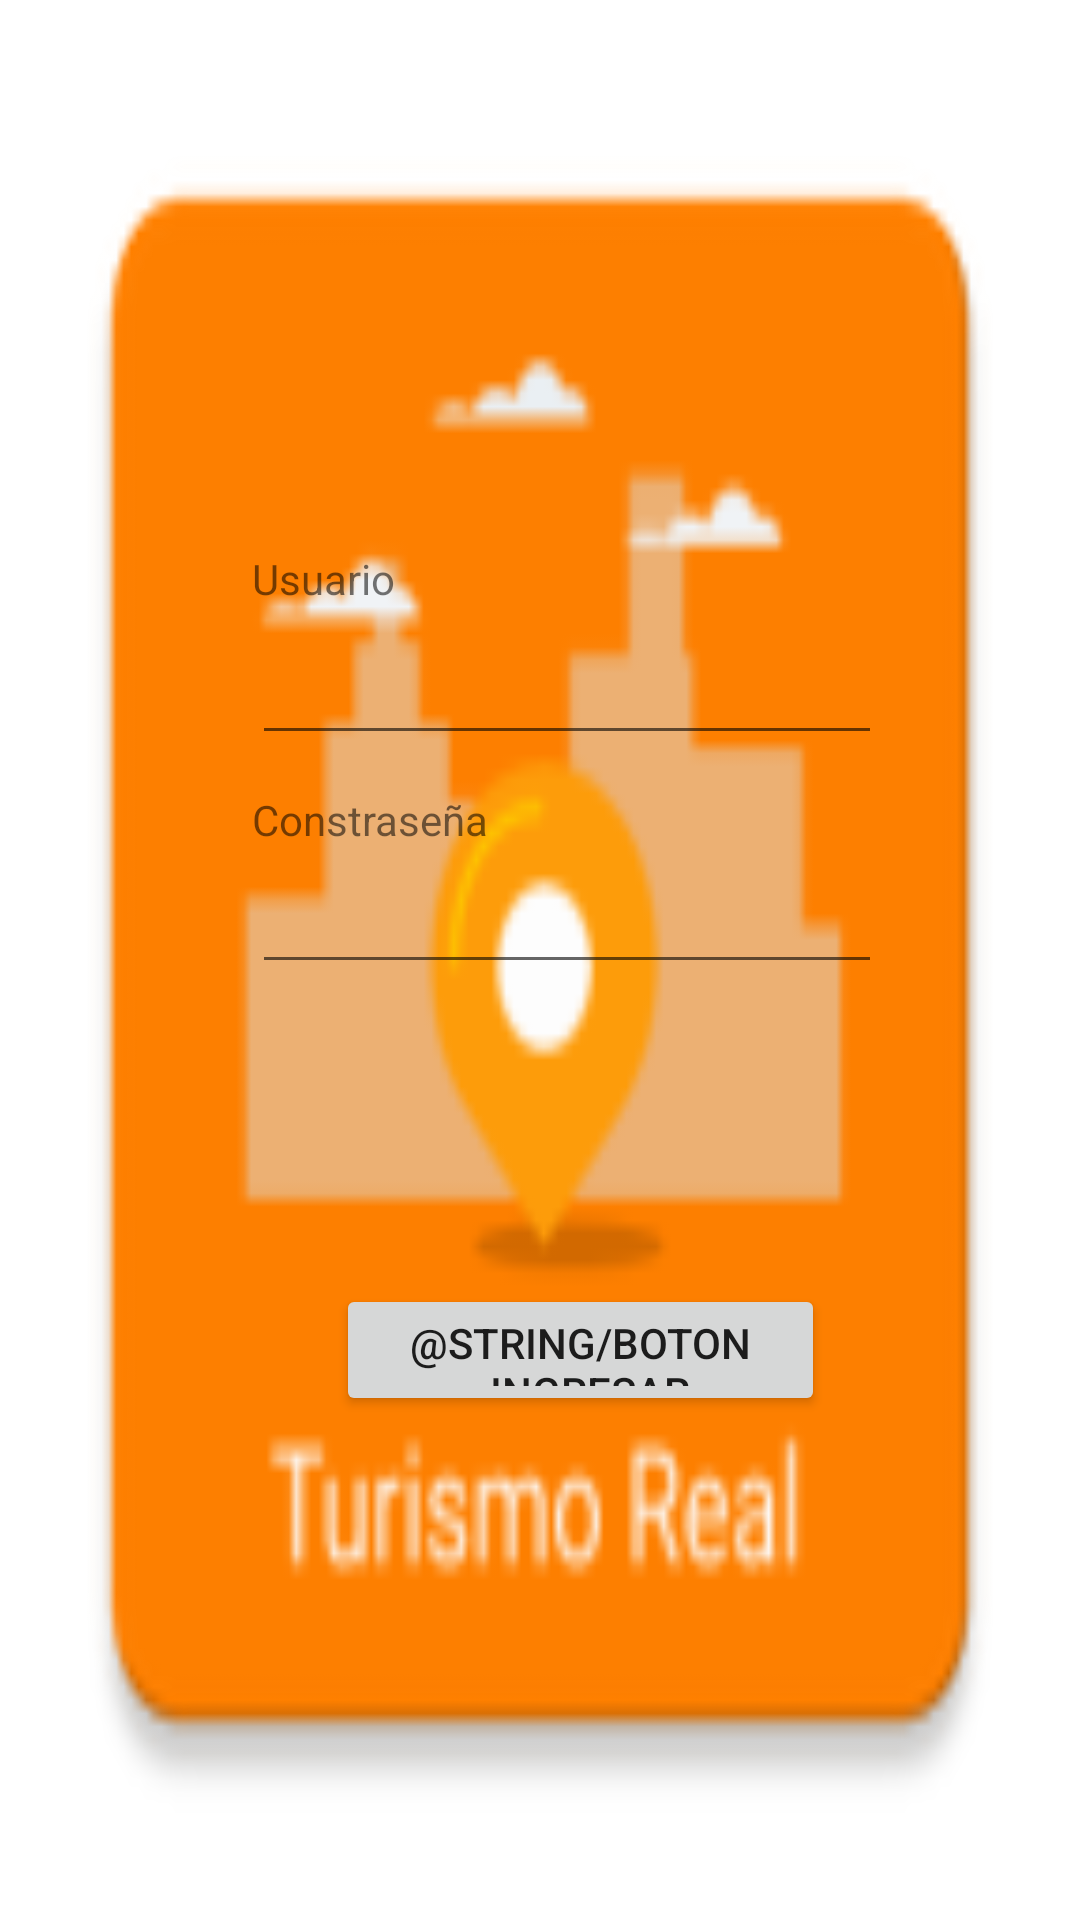

Produce the Android XML layout that renders to this screen, including the resource entries it uses.
<!-- AndroidManifest.xml: application theme SplashScreen -->
<!-- res/layout/login_funcionario.xml -->
<?xml version="1.0" encoding="utf-8"?>
<androidx.constraintlayout.widget.ConstraintLayout xmlns:android="http://schemas.android.com/apk/res/android"
    xmlns:app="http://schemas.android.com/apk/res-auto"
    xmlns:tools="http://schemas.android.com/tools"
    android:layout_width="match_parent"
    android:layout_height="match_parent">

    <EditText
        android:id="@+id/Password"
        android:layout_width="wrap_content"
        android:layout_height="wrap_content"
        android:layout_marginStart="84dp"
        android:layout_marginBottom="100dp"
        android:ems="10"
        android:inputType="textPassword"
        app:layout_constraintBottom_toTopOf="@+id/button2"
        app:layout_constraintStart_toStartOf="parent" />

    <EditText
        android:id="@+id/Email"
        android:layout_width="wrap_content"
        android:layout_height="wrap_content"
        android:layout_marginStart="84dp"
        android:layout_marginBottom="12dp"
        android:ems="10"
        android:inputType="textEmailAddress"
        app:layout_constraintBottom_toTopOf="@+id/pass_f"
        app:layout_constraintStart_toStartOf="parent" />

    <TextView
        android:id="@+id/pass_f"
        android:layout_width="wrap_content"
        android:layout_height="wrap_content"
        android:layout_marginStart="84dp"
        android:layout_marginBottom="4dp"
        android:text="Constraseña"
        app:layout_constraintBottom_toTopOf="@+id/Password"
        app:layout_constraintStart_toStartOf="parent" />

    <TextView
        android:id="@+id/user_f"
        android:layout_width="wrap_content"
        android:layout_height="wrap_content"
        android:layout_marginStart="84dp"
        android:layout_marginBottom="8dp"
        android:text="Usuario"
        app:layout_constraintBottom_toTopOf="@+id/Email"
        app:layout_constraintStart_toStartOf="parent" />

    <Button
        android:id="@+id/button2"
        android:layout_width="163dp"
        android:layout_height="44dp"
        android:layout_marginStart="112dp"
        android:layout_marginBottom="168dp"
        android:onClick="Ingresar"
        android:text="@string/Boton_Ingresar"
        app:layout_constraintBottom_toBottomOf="parent"
        app:layout_constraintStart_toStartOf="parent" />

</androidx.constraintlayout.widget.ConstraintLayout>
<!-- resources referenced by this layout -->
<resources>
  <style name="SplashScreen" parent="Theme.TurismoReal">
          <item name="android:windowBackground">@mipmap/ic_iconoprincipal</item>
          <item name="android:icon">@mipmap/ic_iconoprincipal</item>
      </style>
  <style name="Theme.TurismoReal" parent="Theme.MaterialComponents.DayNight.NoActionBar">
          
          <item name="colorPrimary">@color/naranjito</item>
          
          <item name="colorSecondary">@color/azulito</item>
          <item name="colorSecondaryVariant">@color/verdesito</item>
          <item name="colorOnSecondary">@color/black</item>
          
          <item name="android:statusBarColor" tools:targetApi="l">?attr/colorPrimary</item>
          
      </style>
  <color name="naranjito">#FF8000</color>
  <color name="azulito">#0090FF</color>
  <color name="verdesito">#00BD6B</color>
  <color name="black">#FF000000</color>
</resources>
